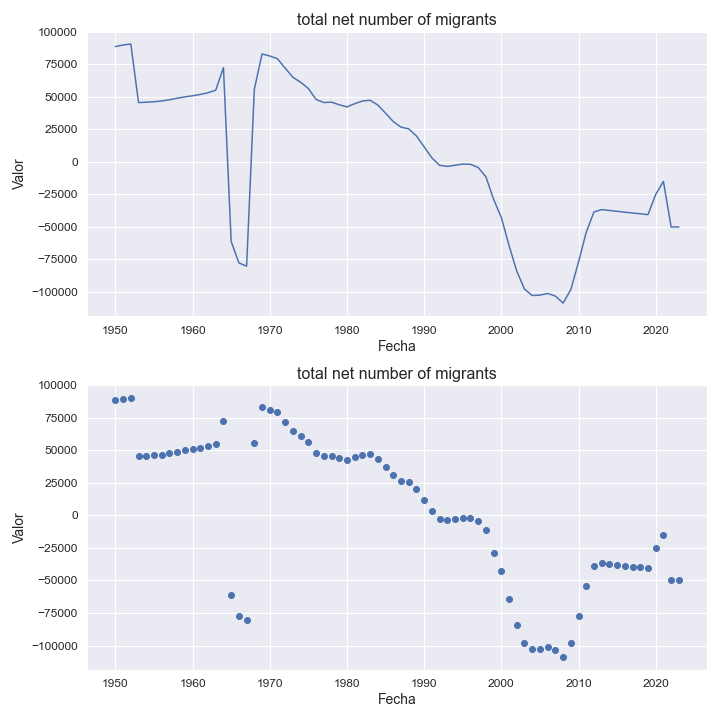

The table this chart was drawn from, first rows:
indicatorshortname, locationid, location, iso2, timeid, time, value
total net number of migrants, 360, indonesia, id, 1, 1950, 88615
total net number of migrants, 360, indonesia, id, 2, 1951, 89835
total net number of migrants, 360, indonesia, id, 3, 1952, 90599
total net number of migrants, 360, indonesia, id, 4, 1953, 45573
total net number of migrants, 360, indonesia, id, 5, 1954, 45843
total net number of migrants, 360, indonesia, id, 6, 1955, 46214
total net number of migrants, 360, indonesia, id, 7, 1956, 46805
total net number of migrants, 360, indonesia, id, 8, 1957, 47713
total net number of migrants, 360, indonesia, id, 9, 1958, 48938
total net number of migrants, 360, indonesia, id, 10, 1959, 49945
total net number of migrants, 360, indonesia, id, 11, 1960, 50818
total net number of migrants, 360, indonesia, id, 12, 1961, 51816
total net number of migrants, 360, indonesia, id, 13, 1962, 53132
total net number of migrants, 360, indonesia, id, 14, 1963, 55084
total net number of migrants, 360, indonesia, id, 15, 1964, 72412
total net number of migrants, 360, indonesia, id, 16, 1965, -61146
total net number of migrants, 360, indonesia, id, 17, 1966, -77641
total net number of migrants, 360, indonesia, id, 18, 1967, -80155
total net number of migrants, 360, indonesia, id, 19, 1968, 55732
total net number of migrants, 360, indonesia, id, 20, 1969, 82958
total net number of migrants, 360, indonesia, id, 21, 1970, 81364
total net number of migrants, 360, indonesia, id, 22, 1971, 79266
total net number of migrants, 360, indonesia, id, 23, 1972, 72010
total net number of migrants, 360, indonesia, id, 24, 1973, 64990
total net number of migrants, 360, indonesia, id, 25, 1974, 61188
total net number of migrants, 360, indonesia, id, 26, 1975, 56388
total net number of migrants, 360, indonesia, id, 27, 1976, 48001
total net number of migrants, 360, indonesia, id, 28, 1977, 45610
total net number of migrants, 360, indonesia, id, 29, 1978, 45920
total net number of migrants, 360, indonesia, id, 30, 1979, 43900
total net number of migrants, 360, indonesia, id, 31, 1980, 42246
total net number of migrants, 360, indonesia, id, 32, 1981, 44710
total net number of migrants, 360, indonesia, id, 33, 1982, 46789
total net number of migrants, 360, indonesia, id, 34, 1983, 47375
total net number of migrants, 360, indonesia, id, 35, 1984, 43693
total net number of migrants, 360, indonesia, id, 36, 1985, 37447
total net number of migrants, 360, indonesia, id, 37, 1986, 30990
total net number of migrants, 360, indonesia, id, 38, 1987, 26709
total net number of migrants, 360, indonesia, id, 39, 1988, 25379
total net number of migrants, 360, indonesia, id, 40, 1989, 19910
total net number of migrants, 360, indonesia, id, 41, 1990, 11542
total net number of migrants, 360, indonesia, id, 42, 1991, 3096
total net number of migrants, 360, indonesia, id, 43, 1992, -2608
total net number of migrants, 360, indonesia, id, 44, 1993, -3474
total net number of migrants, 360, indonesia, id, 45, 1994, -2576
total net number of migrants, 360, indonesia, id, 46, 1995, -1651
total net number of migrants, 360, indonesia, id, 47, 1996, -1856
total net number of migrants, 360, indonesia, id, 48, 1997, -4332
total net number of migrants, 360, indonesia, id, 49, 1998, -11356
total net number of migrants, 360, indonesia, id, 50, 1999, -28804
total net number of migrants, 360, indonesia, id, 51, 2000, -42697
total net number of migrants, 360, indonesia, id, 52, 2001, -64261
total net number of migrants, 360, indonesia, id, 53, 2002, -83985
total net number of migrants, 360, indonesia, id, 54, 2003, -97733
total net number of migrants, 360, indonesia, id, 55, 2004, -102669
total net number of migrants, 360, indonesia, id, 56, 2005, -102380
total net number of migrants, 360, indonesia, id, 57, 2006, -101108
total net number of migrants, 360, indonesia, id, 58, 2007, -103121
total net number of migrants, 360, indonesia, id, 59, 2008, -108492
total net number of migrants, 360, indonesia, id, 60, 2009, -98211
... 14 more rows
